Labelled photos from "classify", an image-classification folder in jsirott/fowler_lab. The possible labels are: dead, edge, intermediate, puncta.

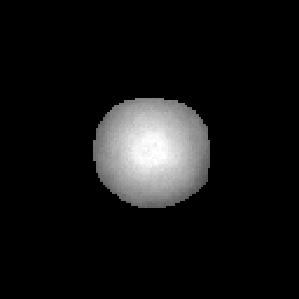
Label: dead

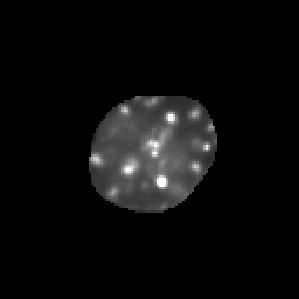
Label: puncta

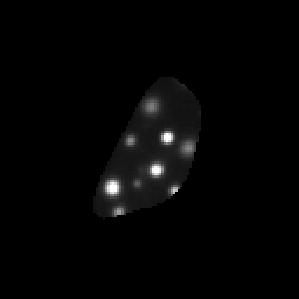
Label: puncta

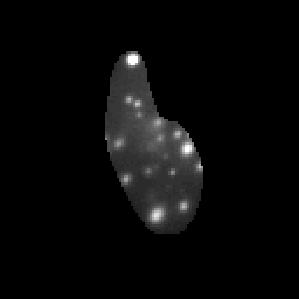
Label: puncta

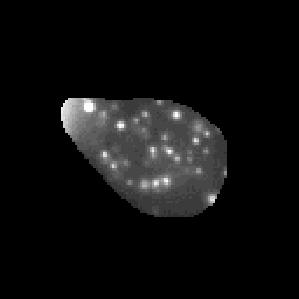
Label: puncta

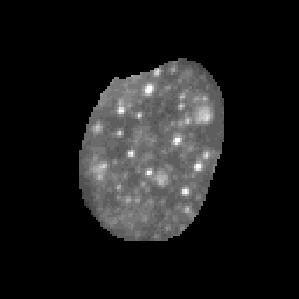
Label: intermediate
